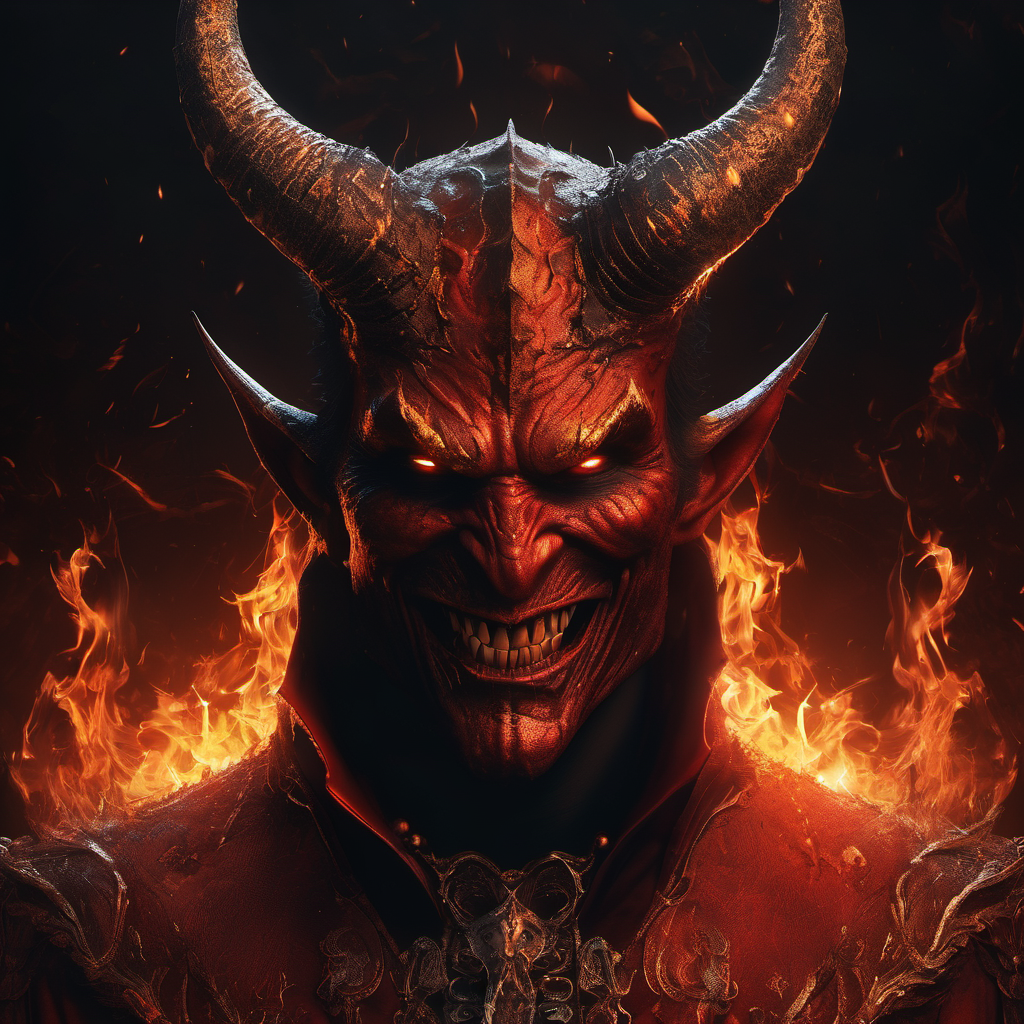
Generation parameters embedded in this image by AUTOMATIC1111 Stable Diffusion web UI or a fork of it (Forge, ...) (PNG 'parameters' text chunk):
mephistopheles, the devil, evil grin, flames, sparks, burnt, close up, epic composition, mysterious uncomfortable atmosphere, (elegant:1.1), fine art, digital illustration, unforgettable, 4k, highres
Negative prompt: smooth,plastic, blurry, grainy, low-resolution,anime, deep-fried, oversaturated, [deformed | disfigured], poorly drawn, [bad : wrong] anatomy, [extra | missing | floating | disconnected] limb, (mutated hands and fingers), blurry
Steps: 40, Sampler: DPM++ 2M Karras, CFG scale: 6.5, Seed: 2710159685, Size: 1024x1024, Model: sd_xl_base_1.0.safetensors, Clip skip: 3, Version: v1.5.1